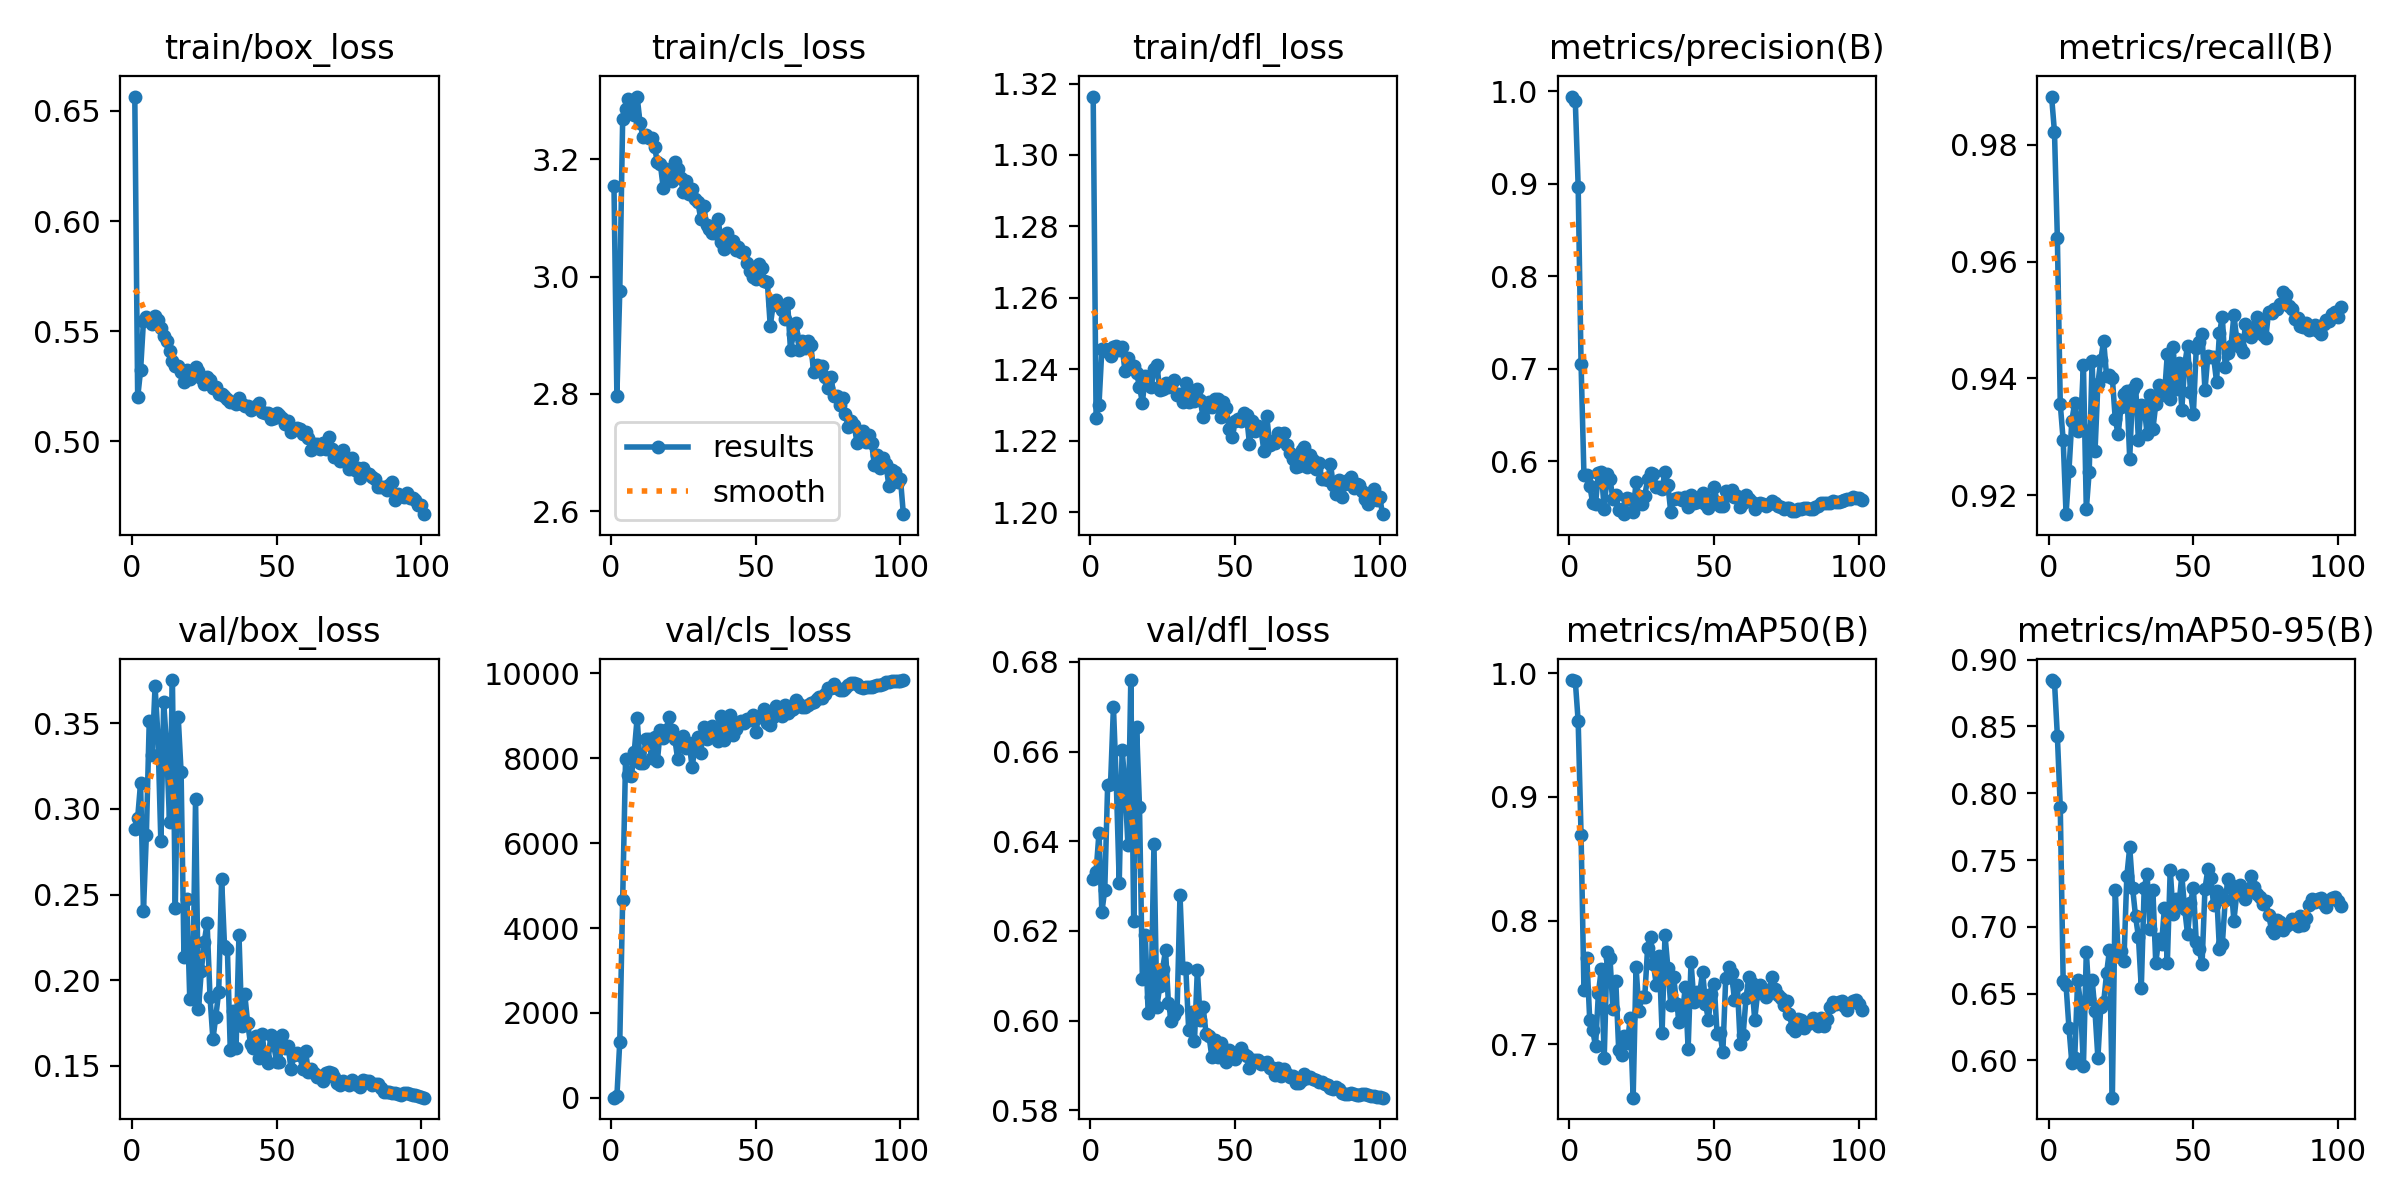

Source data for this figure (header and first rows):
epoch, time, train/box_loss, train/cls_loss, train/dfl_loss, metrics/precision(B), metrics/recall(B), metrics/mAP50(B), metrics/mAP50-95(B), val/box_loss, val/cls_loss, val/dfl_loss, lr/pg0, lr/pg1, lr/pg2
1, 49.49, 0.6565, 3.154, 1.316, 0.9943, 0.9882, 0.9943, 0.8848, 0.2886, 3.676, 0.6315, 0.003322, 0.003322, 0.003322
2, 97.87, 0.5199, 2.797, 1.226, 0.9899, 0.9822, 0.9938, 0.8834, 0.2949, 31.43, 0.6332, 0.006654, 0.006654, 0.006654
3, 146.6, 0.5322, 2.976, 1.23, 0.8968, 0.964, 0.9609, 0.8429, 0.3151, 1327, 0.6419, 0.009984, 0.009984, 0.009984
4, 194.8, 0.5547, 3.269, 1.246, 0.7051, 0.9356, 0.8689, 0.7896, 0.2405, 4671, 0.6242, 0.009991, 0.009991, 0.009991
5, 242.2, 0.5566, 3.287, 1.246, 0.5846, 0.9295, 0.7436, 0.6591, 0.2849, 7973, 0.6291, 0.009985, 0.009985, 0.009985
6, 290.2, 0.5555, 3.303, 1.245, 0.5847, 0.9167, 0.7699, 0.6562, 0.3515, 7604, 0.6526, 0.009976, 0.009976, 0.009976
7, 338.3, 0.553, 3.284, 1.244, 0.5735, 0.9242, 0.7193, 0.6245, 0.3317, 7572, 0.6528, 0.009966, 0.009966, 0.009966
8, 385.9, 0.5568, 3.275, 1.246, 0.5553, 0.9328, 0.7117, 0.5982, 0.3716, 8150, 0.67, 0.009953, 0.009953, 0.009953
9, 433.9, 0.5552, 3.307, 1.247, 0.5541, 0.9358, 0.6985, 0.6018, 0.3427, 8950, 0.6528, 0.009939, 0.009939, 0.009939
10, 481.6, 0.5515, 3.262, 1.245, 0.5867, 0.931, 0.7416, 0.6598, 0.2813, 7891, 0.6308, 0.009923, 0.009923, 0.009923
11, 529.9, 0.548, 3.239, 1.246, 0.5882, 0.9316, 0.7609, 0.6427, 0.3623, 7882, 0.6604, 0.009905, 0.009905, 0.009905
12, 578.2, 0.5454, 3.242, 1.24, 0.5484, 0.9424, 0.6892, 0.5954, 0.3363, 8458, 0.6524, 0.009885, 0.009885, 0.009885
13, 626.3, 0.541, 3.236, 1.243, 0.5864, 0.9176, 0.7746, 0.6813, 0.2924, 8456, 0.6392, 0.009863, 0.009863, 0.009863
14, 674.4, 0.5365, 3.237, 1.241, 0.5806, 0.924, 0.7697, 0.6458, 0.3753, 8016, 0.6759, 0.00984, 0.00984, 0.00984
15, 722.2, 0.534, 3.222, 1.241, 0.5592, 0.943, 0.7283, 0.6605, 0.2422, 8494, 0.6223, 0.009814, 0.009814, 0.009814
16, 770.2, 0.5341, 3.195, 1.239, 0.5632, 0.9275, 0.7512, 0.6367, 0.3538, 7935, 0.6654, 0.009787, 0.009787, 0.009787
17, 817.6, 0.5315, 3.193, 1.235, 0.5478, 0.939, 0.6957, 0.6018, 0.3216, 8659, 0.6477, 0.009758, 0.009758, 0.009758
18, 865.7, 0.5269, 3.152, 1.231, 0.5483, 0.9432, 0.6916, 0.6402, 0.2134, 8483, 0.6093, 0.009727, 0.009727, 0.009727
19, 913.7, 0.5324, 3.184, 1.238, 0.5427, 0.9465, 0.7064, 0.6434, 0.2476, 8663, 0.6191, 0.009694, 0.009694, 0.009694
20, 961.4, 0.5284, 3.168, 1.238, 0.5607, 0.9403, 0.7014, 0.6651, 0.189, 8968, 0.6016, 0.00966, 0.00966, 0.00966
21, 1010, 0.5299, 3.163, 1.235, 0.5596, 0.9405, 0.7213, 0.6824, 0.1903, 8670, 0.6052, 0.009623, 0.009623, 0.009623
22, 1058, 0.5337, 3.196, 1.24, 0.5454, 0.9401, 0.657, 0.572, 0.3058, 8464, 0.6393, 0.009585, 0.009585, 0.009585
23, 1106, 0.5321, 3.184, 1.241, 0.5772, 0.933, 0.7626, 0.7278, 0.1832, 7984, 0.6029, 0.009545, 0.009545, 0.009545
24, 1154, 0.5289, 3.168, 1.234, 0.5622, 0.9304, 0.727, 0.679, 0.2056, 8305, 0.6078, 0.009504, 0.009504, 0.009504
25, 1202, 0.526, 3.144, 1.234, 0.5535, 0.9352, 0.7385, 0.6816, 0.2225, 8525, 0.6116, 0.00946, 0.00946, 0.00946
26, 1250, 0.529, 3.163, 1.236, 0.5628, 0.9374, 0.7381, 0.6746, 0.2333, 8244, 0.6157, 0.009416, 0.009416, 0.009416
27, 1297, 0.5276, 3.141, 1.235, 0.5802, 0.9379, 0.7782, 0.7379, 0.19, 8354, 0.6039, 0.009369, 0.009369, 0.009369
28, 1345, 0.5241, 3.149, 1.236, 0.5877, 0.9263, 0.787, 0.7595, 0.1656, 7790, 0.5999, 0.009321, 0.009321, 0.009321
29, 1392, 0.5248, 3.133, 1.237, 0.5864, 0.9381, 0.7649, 0.7291, 0.1788, 8267, 0.6013, 0.009271, 0.009271, 0.009271
30, 1440, 0.5216, 3.127, 1.233, 0.572, 0.9391, 0.7481, 0.7081, 0.1932, 8497, 0.6024, 0.009219, 0.009219, 0.009219
31, 1487, 0.5214, 3.098, 1.233, 0.5719, 0.9295, 0.7715, 0.6927, 0.2594, 8134, 0.628, 0.009166, 0.009166, 0.009166
32, 1535, 0.5203, 3.121, 1.231, 0.5701, 0.9354, 0.7095, 0.6541, 0.2202, 8740, 0.6117, 0.009111, 0.009111, 0.009111
33, 1583, 0.5194, 3.088, 1.236, 0.5887, 0.9353, 0.7883, 0.7291, 0.2182, 8442, 0.6118, 0.009055, 0.009055, 0.009055
34, 1631, 0.518, 3.082, 1.231, 0.5746, 0.9304, 0.7619, 0.7396, 0.1593, 8505, 0.5979, 0.008997, 0.008997, 0.008997
35, 1678, 0.5179, 3.075, 1.234, 0.545, 0.9371, 0.7317, 0.6985, 0.1821, 8749, 0.6018, 0.008937, 0.008937, 0.008937
36, 1726, 0.517, 3.074, 1.231, 0.5597, 0.9313, 0.7544, 0.7278, 0.1606, 8513, 0.5954, 0.008876, 0.008876, 0.008876
37, 1774, 0.5197, 3.098, 1.234, 0.5604, 0.9355, 0.7327, 0.6728, 0.2267, 8400, 0.6114, 0.008814, 0.008814, 0.008814
38, 1821, 0.5168, 3.06, 1.231, 0.5607, 0.9388, 0.7182, 0.6905, 0.1731, 8998, 0.6001, 0.00875, 0.00875, 0.00875
39, 1869, 0.5159, 3.047, 1.226, 0.5583, 0.9374, 0.7239, 0.687, 0.1919, 8419, 0.6031, 0.008685, 0.008685, 0.008685
40, 1916, 0.5161, 3.075, 1.229, 0.5615, 0.9371, 0.7462, 0.7143, 0.1752, 8725, 0.5971, 0.008618, 0.008618, 0.008618
41, 1964, 0.5141, 3.054, 1.231, 0.5507, 0.9442, 0.6966, 0.6732, 0.1627, 9029, 0.5967, 0.00855, 0.00855, 0.00855
42, 2011, 0.5153, 3.061, 1.229, 0.5632, 0.9365, 0.7666, 0.7428, 0.1607, 8538, 0.5919, 0.008481, 0.008481, 0.008481
43, 2059, 0.5161, 3.046, 1.232, 0.5548, 0.9453, 0.7344, 0.7092, 0.1677, 8700, 0.5956, 0.00841, 0.00841, 0.00841
44, 2107, 0.5174, 3.05, 1.232, 0.5562, 0.9382, 0.742, 0.721, 0.1544, 8817, 0.5919, 0.008338, 0.008338, 0.008338
45, 2154, 0.5134, 3.042, 1.227, 0.5586, 0.9427, 0.7411, 0.7162, 0.1684, 8870, 0.595, 0.008265, 0.008265, 0.008265
46, 2202, 0.513, 3.043, 1.231, 0.5657, 0.9347, 0.7589, 0.7385, 0.1545, 8840, 0.5933, 0.00819, 0.00819, 0.00819
47, 2250, 0.5129, 3.023, 1.229, 0.5535, 0.9424, 0.7326, 0.7133, 0.1515, 8934, 0.5909, 0.008115, 0.008115, 0.008115
48, 2298, 0.51, 3.009, 1.223, 0.5492, 0.9456, 0.72, 0.6944, 0.1678, 8907, 0.5935, 0.008038, 0.008038, 0.008038
49, 2345, 0.5107, 3, 1.221, 0.5556, 0.9377, 0.7409, 0.718, 0.1624, 9024, 0.5925, 0.00796, 0.00796, 0.00796
50, 2393, 0.5127, 2.996, 1.226, 0.5723, 0.9339, 0.749, 0.729, 0.1524, 8627, 0.5915, 0.00788, 0.00788, 0.00788
51, 2440, 0.5119, 3.021, 1.226, 0.5562, 0.9452, 0.7081, 0.6886, 0.1524, 8976, 0.5927, 0.0078, 0.0078, 0.0078
52, 2488, 0.5104, 3.015, 1.225, 0.5514, 0.9463, 0.709, 0.6832, 0.1678, 8969, 0.5938, 0.007719, 0.007719, 0.007719
53, 2535, 0.5079, 2.993, 1.228, 0.5519, 0.9476, 0.6937, 0.672, 0.1605, 9152, 0.5926, 0.007636, 0.007636, 0.007636
54, 2583, 0.5092, 2.991, 1.227, 0.5675, 0.9379, 0.754, 0.7283, 0.1615, 8829, 0.592, 0.007553, 0.007553, 0.007553
55, 2630, 0.5043, 2.916, 1.219, 0.5632, 0.9438, 0.7623, 0.7431, 0.1479, 8781, 0.5894, 0.007469, 0.007469, 0.007469
56, 2678, 0.5057, 2.952, 1.226, 0.5689, 0.9436, 0.758, 0.7368, 0.1564, 8964, 0.5913, 0.007383, 0.007383, 0.007383
57, 2726, 0.5059, 2.96, 1.223, 0.5609, 0.9436, 0.736, 0.7161, 0.1576, 9220, 0.5913, 0.007297, 0.007297, 0.007297
58, 2774, 0.5054, 2.952, 1.224, 0.5625, 0.9395, 0.748, 0.7266, 0.1561, 9038, 0.5912, 0.00721, 0.00721, 0.00721
59, 2821, 0.5033, 2.943, 1.223, 0.551, 0.9477, 0.7002, 0.6832, 0.1484, 8992, 0.5904, 0.007122, 0.007122, 0.007122
60, 2869, 0.504, 2.928, 1.217, 0.5547, 0.9505, 0.7076, 0.6867, 0.1586, 9264, 0.5905, 0.007034, 0.007034, 0.007034
... 41 more rows
